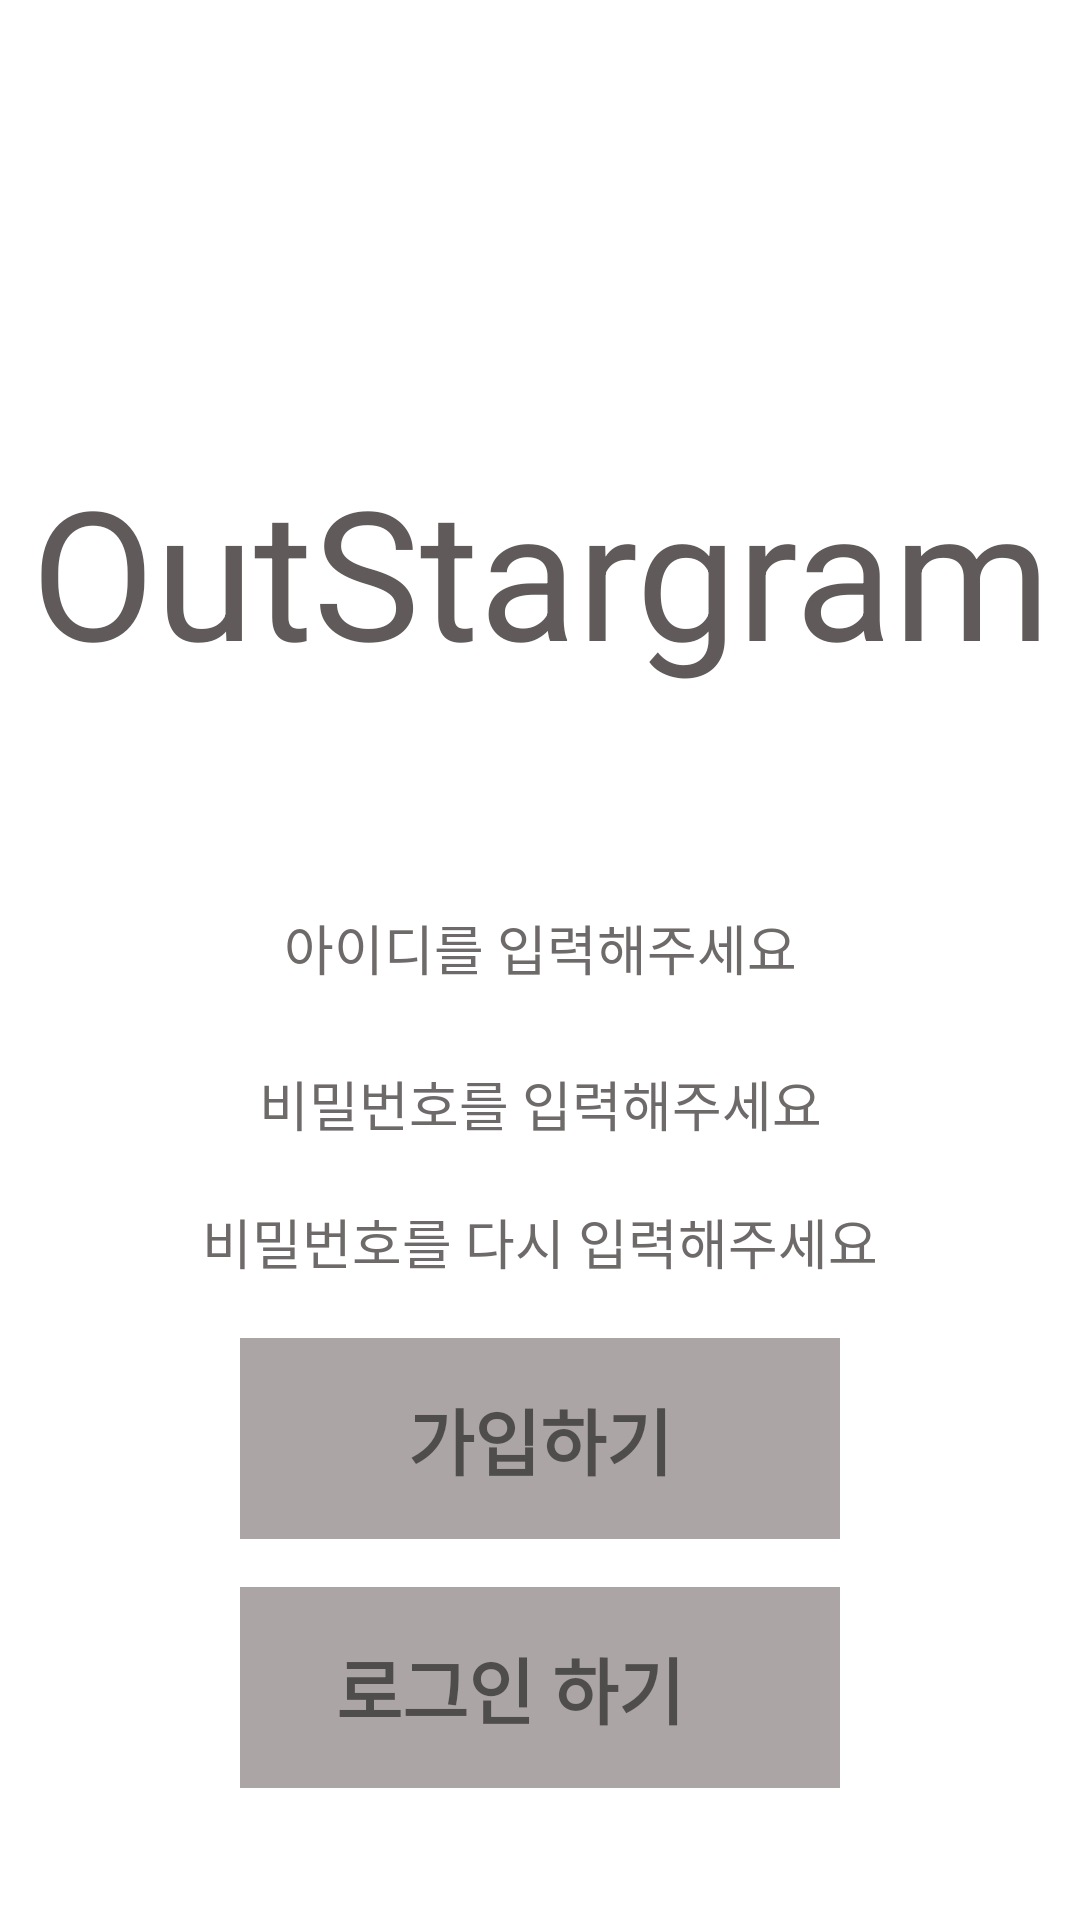

Produce the Android XML layout that renders to this screen, including the resource entries it uses.
<!-- AndroidManifest.xml: application theme Theme.MyApplication -->
<!-- res/layout/activity_email_signup.xml -->
<?xml version="1.0" encoding="utf-8"?>
<LinearLayout xmlns:android="http://schemas.android.com/apk/res/android"
    xmlns:app="http://schemas.android.com/apk/res-auto"
    xmlns:tools="http://schemas.android.com/tools"
    android:layout_width="match_parent"
    android:layout_height="match_parent"
    android:orientation="vertical"
    tools:context=".EmailSignupActivity">

    <TextView
        android:layout_width="match_parent"
        android:layout_height="wrap_content"
        android:layout_marginTop="150dp"
        android:layout_marginBottom="60dp"
        android:gravity="center"
        android:text="OutStargram"
        android:textColor="#605A5A"
        android:textSize="60dp" />

    <LinearLayout
        android:layout_width="match_parent"
        android:layout_height="wrap_content"
        android:layout_gravity="center"
        android:gravity="center"
        android:orientation="vertical"
        android:padding="6dp">


        <EditText
            android:id="@+id/username_inputbox"
            android:layout_width="match_parent"
            android:layout_height="40dp"
            android:layout_gravity="center"
            android:layout_marginBottom="12dp"
            android:background="#ffffff"
            android:gravity="center"
            android:hint="아이디를 입력해주세요"
            android:textColorHint="#6E6A6A" />

        <EditText
            android:id="@+id/password1_inputbox"
            android:layout_width="match_parent"
            android:layout_height="40dp"
            android:layout_gravity="center"
            android:layout_marginBottom="6dp"
            android:background="#ffffff"
            android:gravity="center"
            android:hint="비밀번호를 입력해주세요"
            android:textColorHint="#6E6A6A" />

        <EditText
            android:id="@+id/password2_inputbox"
            android:layout_width="match_parent"
            android:layout_height="40dp"
            android:layout_gravity="center"
            android:layout_marginBottom="6dp"
            android:background="#ffffff"
            android:gravity="center"
            android:hint="비밀번호를 다시 입력해주세요"
            android:textColorHint="#6E6A6A" />


    </LinearLayout>

    <TextView
        android:id="@+id/register"
        android:layout_width="200dp"
        android:layout_height="wrap_content"
        android:layout_gravity="center"
        android:layout_marginBottom="16dp"
        android:background="#ACA5A5"
        android:gravity="center"
        android:paddingLeft="32dp"
        android:paddingTop="16dp"
        android:paddingRight="32dp"
        android:paddingBottom="16dp"
        android:text="가입하기"
        android:textSize="24dp"
        android:textStyle="bold" />

    <TextView
        android:id="@+id/login"
        android:layout_width="200dp"
        android:layout_height="wrap_content"
        android:layout_gravity="center"
        android:background="#ACA5A5"
        android:paddingLeft="32dp"
        android:paddingTop="16dp"
        android:paddingRight="32dp"
        android:paddingBottom="16dp"
        android:text="로그인 하기"
        android:textSize="24dp"
        android:textStyle="bold" />


</LinearLayout>
<!-- resources referenced by this layout -->
<resources>
  <style name="Theme.MyApplication" parent="Theme.MaterialComponents.DayNight.DarkActionBar">
          
          <item name="colorPrimary">@color/purple_500</item>
          <item name="colorPrimaryVariant">@color/purple_700</item>
          <item name="colorOnPrimary">@color/white</item>
          
          <item name="colorSecondary">@color/teal_200</item>
          <item name="colorSecondaryVariant">@color/teal_700</item>
          <item name="colorOnSecondary">@color/black</item>
          
          <item name="android:statusBarColor" tools:targetApi="l">?attr/colorPrimaryVariant</item>
          
  
      </style>
  <color name="purple_500">#FF6200EE</color>
  <color name="purple_700">#FF3700B3</color>
  <color name="white">#FFFFFFFF</color>
  <color name="teal_200">#FF03DAC5</color>
  <color name="teal_700">#FF018786</color>
  <color name="black">#FF000000</color>
</resources>
